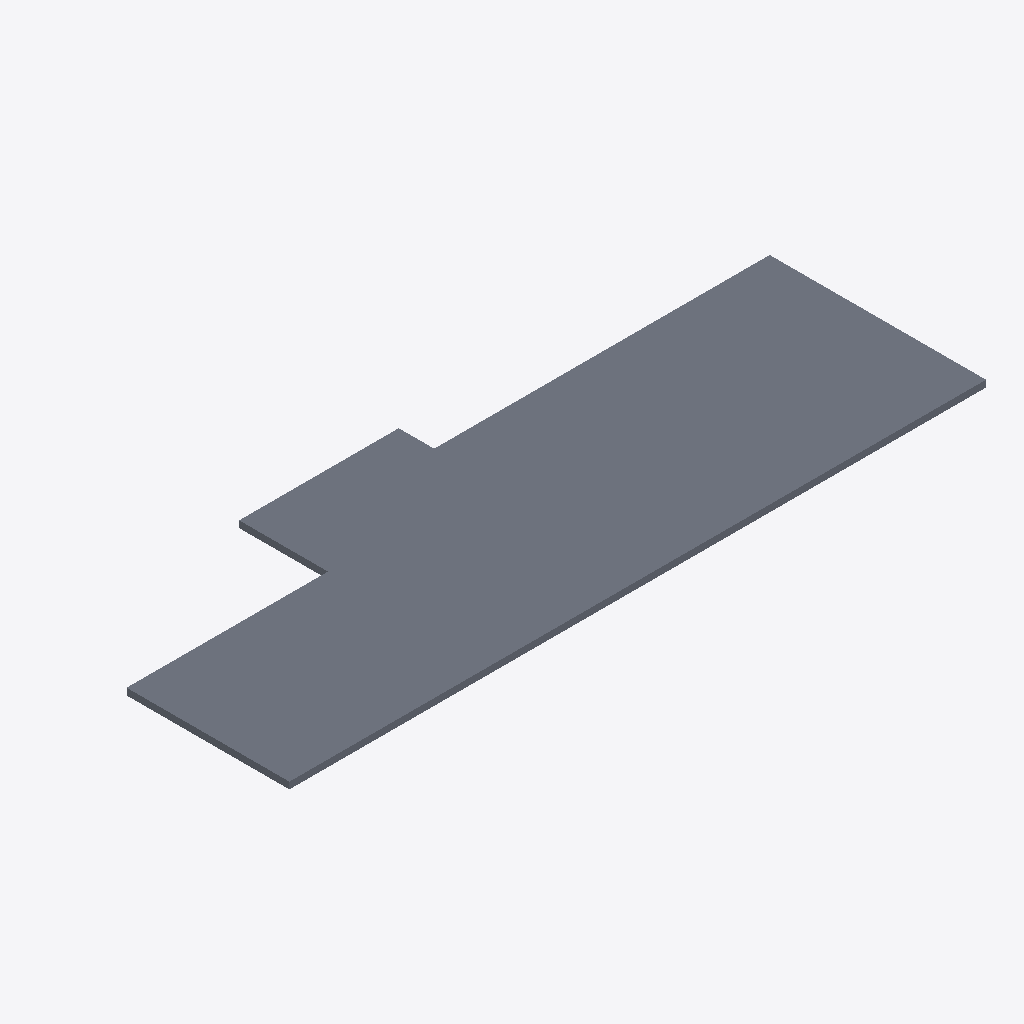
Isometric view of an IFC building model (IFC-SPF (STEP), schema IFC4, length unit millimetre), seen from the south-west, elements coloured by IFC class: 1 slab (grey).
Extent 41.5 m × 15.0 m × 0.4 m (x, y, z). Storeys (1): Фундамент at -0.40 m. Elements (1): 1 IfcSlab.

HEADER;
FILE_DESCRIPTION(('ViewDefinition [Renga View]'),'2;1');
FILE_NAME('Renga-Demo.ifc','2021-01-21T12:15:10',('Georg'),(''),'IfcPlusPlus','Renga 4.4.32429.0','');
FILE_SCHEMA(('IFC4'));
ENDSEC;
DATA;
#18=IFCPROJECT('1uzhlTrCHBgPUXbc1mctdI',$,'Renga-Demo',$,$,$,$,(#14),#6);
#25=IFCSITE('0XTmxb7cwuG9WvAHrRpYjT',$,'',$,$,#23,$,$,.ELEMENT.,$,$,$,$,#24);
#32=IFCBUILDING('3xCqXut26bGgRGstBTcDu4',$,'',$,$,#30,$,$,.ELEMENT.,$,$,#31);
#40=IFCBUILDINGSTOREY('3gp9N$3tL3jhW2JzNe6m3P',$,'Фундамент',$,$,#39,$,$,.ELEMENT.,-400.00000000000006);
#42=IFCSLAB('0TN0f8HIz1mx5azMQLadTi',$,'Перекрытие: 400.00 мм',$,$,#47,#58,'',.FLOOR.);
ENDSEC;
